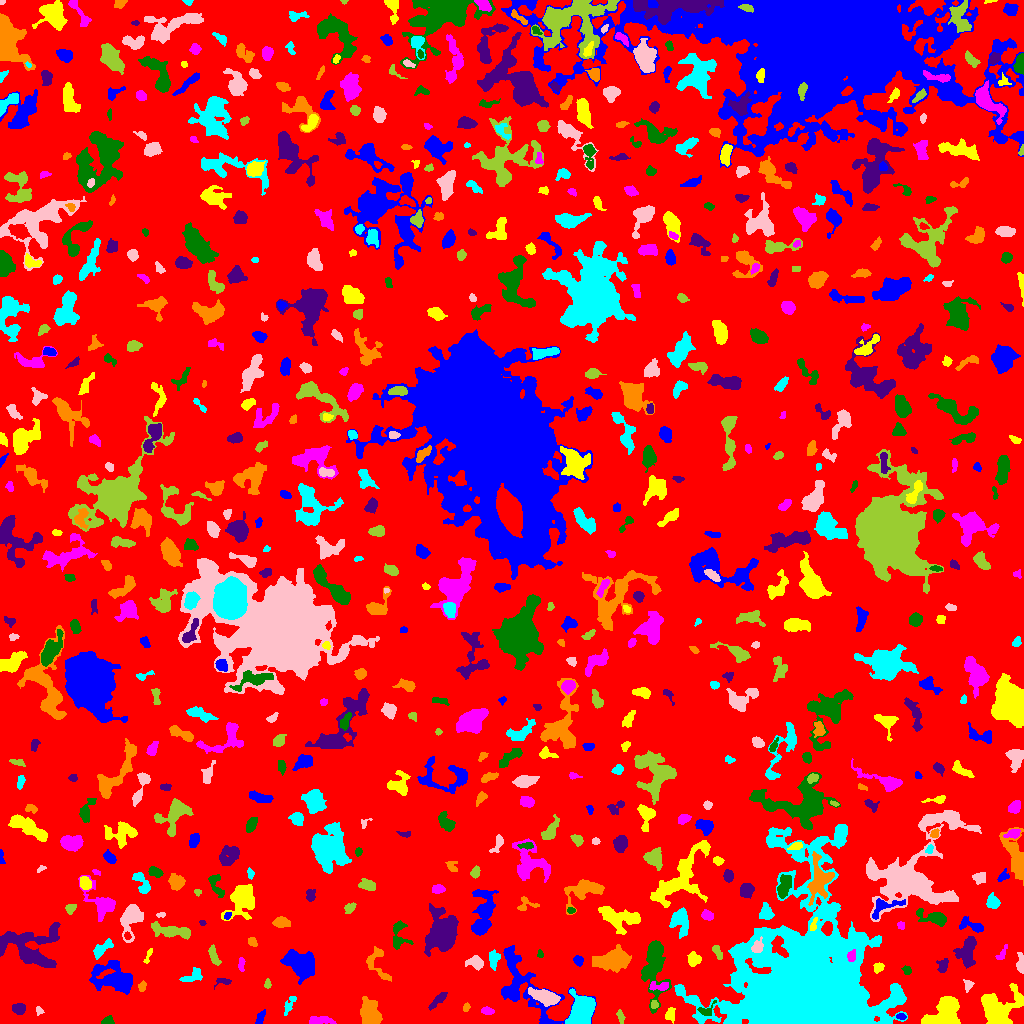

The table this chart was drawn from, first rows:
ID, X, Y, A, B, theta, total_flux, mu_max, mu_median, mu_mean, R_fwhm, R_e, R10, R90, x_start, x_end, y_start, y_end, area, greylevel
0, 506.5, 521, 302.4, 291.5, -0.5249, 1398118, 12.0, 1.0, 1.822, 64.21, 230.2, 88.29, 373.9, 0, 1023, 0, 1023, 767378, 1.822
1, 900.8, 6.992, 2.587, 1.519, -0.1651, 124.0, 4.0, 2.0, 2.102, 3.7, 2.459, 0.9772, 3.785, 896, 906, 4, 10, 59, 8.102
2, 944.5, 9.791, 9.808, 6.468, 0.5545, 2584, 8.0, 4.0, 3.697, 11.07, 8.63, 3.432, 13, 921, 960, 0, 27, 699, 7.697
3, 320.2, 2.851, 6.854, 1.945, 0.002427, 529.0, 7.0, 3.0, 2.923, 3.989, 4.107, 1.596, 6.628, 309, 336, 0, 7, 181, 6.923
4, 107, 2.172, 2.795, 1.833, 0.2923, 437.0, 13.0, 4.0, 4.966, 2.764, 2.585, 0.9772, 4.26, 101, 114, 0, 8, 88, 8.966
5, 18.84, 14.68, 3.142, 2.585, -0.1297, 542.0, 7.0, 4.0, 3.899, 5.046, 3.742, 1.493, 5.726, 12, 25, 9, 20, 139, 7.899
6, 370.2, 9.457, 6.965, 4.469, -1.196, 1815, 9.0, 4.0, 3.972, 7.464, 6.723, 2.585, 10.34, 360, 382, 0, 27, 457, 7.972
7, 581, 11.49, 7.561, 4.766, 1.155, 7371, 25.0, 10.0, 11.03, 9.541, 7.313, 3.09, 11.4, 565, 595, 0, 35, 668, 17.03
8, 38.74, 13.0, 2.084, 1.275, -1.363, 53.0, 3.0, 1.0, 0.9464, 2.034, 1.784, 0.5642, 3.038, 36, 44, 8, 17, 56, 6.946
9, 620.5, 6.727, 3.415, 1.59, -1.291, 154.0, 4.0, 2.0, 1.833, 4.068, 2.985, 1.128, 4.618, 616, 625, 0, 14, 84, 5.833
10, 221.1, 15.03, 1.859, 1.554, 0.1662, 92.0, 4.0, 2.0, 1.957, 2.877, 2.034, 0.7979, 3.338, 217, 225, 12, 18, 47, 5.957
11, 260.3, 5.426, 3.847, 1.668, 1.129, 188.0, 4.0, 2.0, 1.843, 4.334, 3.09, 1.262, 4.918, 255, 265, 0, 14, 102, 6.843
12, 670.3, 8.694, 3.355, 2.325, 1.473, 333.0, 7.0, 3.0, 2.775, 3.385, 3.338, 1.262, 5.262, 665, 675, 0, 16, 120, 6.775
13, 487.4, 12.64, 3.013, 1.738, -0.1113, 280.0, 6.0, 3.0, 3.043, 4.068, 2.932, 1.128, 4.583, 481, 494, 9, 17, 92, 7.043
14, 706.9, 13.13, 4.651, 3.048, 0.6163, 100.0, 2.0, 1.0, 0.8403, 5.441, 3.656, 1.128, 5.109, 697, 716, 8, 23, 119, 7.84
15, 438.3, 23.55, 6.428, 1.811, 0.7646, 312.0, 4.0, 2.0, 2.0, 5.528, 3.909, 1.493, 6.232, 428, 447, 13, 31, 156, 6.0
16, 465.9, 16.04, 2.172, 1.527, 1.146, 137.0, 5.0, 2.0, 2.446, 2.821, 2.326, 0.7979, 3.613, 463, 470, 12, 21, 56, 6.446
17, 289.3, 18.83, 6.213, 1.794, 1.1, 253.0, 6.0, 2.0, 1.961, 3.192, 3.338, 1.128, 5.642, 284, 296, 8, 27, 129, 5.961
18, 545.6, 26.52, 6.749, 3.057, -0.3467, 1903, 13.0, 4.0, 5.171, 6.257, 5.528, 2.185, 9.08, 528, 560, 17, 36, 368, 11.17
19, 654.2, 18.94, 2.139, 1.803, 1.539, 223.0, 6.0, 4.0, 3.717, 3.827, 2.523, 0.9772, 3.785, 651, 658, 15, 23, 60, 10.72
20, 112.2, 24.56, 1.956, 1.719, -0.05343, 121.0, 6.0, 1.0, 1.592, 2.185, 2.257, 0.7979, 3.827, 107, 117, 21, 29, 76, 6.592
21, 525.1, 35.73, 24.75, 12.65, -0.7512, 4500, 11.0, 3.0, 3.425, 6.864, 11.69, 4.146, 18.52, 501, 596, 0, 78, 1314, 6.425
22, 998.5, 15.42, 11.01, 8.341, 0.4122, 5897, 21.0, 5.0, 6.604, 6.555, 9.184, 3.385, 15, 981, 1023, 0, 40, 893, 8.604
23, 658.3, 37.27, 5.641, 2.165, -0.04031, 347.0, 6.0, 2.0, 2.461, 4.297, 3.656, 1.382, 5.726, 649, 668, 33, 42, 141, 10.46
24, 654.1, 58.6, 15.75, 5.226, 1.525, 3107, 11.0, 3.0, 3.588, 7.756, 8.649, 3.338, 14.1, 641, 671, 10, 83, 866, 8.588
25, 224.1, 42.32, 3.656, 1.176, -0.09478, 74.0, 3.0, 1.0, 0.8043, 2.257, 2.326, 0.7979, 3.868, 214, 231, 34, 45, 92, 5.804
26, 141.9, 37.18, 2.516, 1.737, 1.324, 132.0, 4.0, 2.0, 1.784, 3.742, 2.646, 1.128, 4.107, 138, 146, 32, 43, 74, 6.784
27, 193.2, 47.58, 5.869, 2.819, 0.4396, 456.0, 5.0, 2.0, 2.478, 5.262, 4.442, 1.693, 6.723, 179, 202, 42, 56, 184, 6.478
28, 968.3, 37.33, 2.796, 1.42, 1.086, 101.0, 4.0, 1.0, 1.148, 3.29, 2.394, 0.7979, 3.656, 963, 974, 31, 44, 88, 6.148
29, 267.5, 39.7, 1.988, 1.529, -0.0, 92.0, 4.0, 1.0, 1.559, 2.985, 2.185, 0.7979, 3.568, 264, 271, 35, 45, 59, 6.559
30, 331.7, 36.36, 10.03, 4.442, 0.7463, 5660, 24.0, 5.0, 6.852, 7.611, 7.464, 2.877, 12.73, 303, 350, 17, 53, 826, 10.85
31, 114.3, 45.18, 10.58, 6.367, -0.3578, 3034, 11.0, 3.0, 3.54, 6.933, 8.195, 3.038, 13.89, 89, 132, 29, 63, 857, 7.54
32, 878.3, 56.26, 2.475, 2.136, 0.6864, 291.0, 8.0, 3.0, 3.096, 3.385, 2.932, 0.9772, 4.618, 873, 884, 50, 61, 94, 7.096
33, 241.2, 59.46, 3.795, 1.6, 1.537, 167.0, 4.0, 2.0, 2.012, 4.334, 2.985, 1.128, 4.549, 238, 245, 52, 66, 83, 6.012
34, 906.8, 52.85, 2.356, 2.017, -0.8706, 117.0, 4.0, 1.5, 1.625, 3.385, 2.706, 0.9772, 4.26, 901, 911, 49, 58, 72, 5.625
35, 942.9, 58.1, 3.704, 2.329, 1.286, 347.0, 6.0, 2.0, 2.669, 4.514, 3.478, 1.382, 5.499, 936, 948, 51, 65, 130, 6.669
36, 613.3, 64.07, 9.209, 4.302, 0.1439, 2258, 10.0, 3.0, 3.512, 7.334, 7.225, 2.706, 11.91, 592, 631, 51, 79, 643, 8.512
37, 807.4, 26.22, 24.8, 24.06, -0.6828, 366826, 251.0, 6.0, 23.59, 14.73, 20.35, 6.933, 43.81, 674, 907, 0, 199, 15550, 27.59
38, 475.8, 60.87, 3.937, 2.938, -0.3858, 526.0, 6.0, 3.0, 2.874, 5.585, 4.146, 1.693, 6.383, 465, 483, 53, 68, 183, 7.874
39, 213.5, 68.17, 5.487, 1.924, -1.227, 400.0, 6.0, 3.0, 2.632, 4.983, 3.949, 1.493, 6.024, 208, 221, 58, 79, 152, 6.632
40, 186.5, 67.92, 2.683, 1.964, -1.546, 236.0, 4.0, 3.0, 2.987, 4.853, 3.038, 1.262, 4.514, 183, 190, 63, 73, 79, 6.987
41, 577.9, 62.94, 2.087, 1.788, -1.171, 179.0, 6.0, 1.0, 1.925, 3.09, 2.326, 0.7979, 3.989, 573, 583, 57, 68, 93, 6.925
42, 147.6, 66.78, 4.947, 1.131, 1.198, 67.0, 3.0, 1.0, 0.9178, 2.459, 2.111, 0.7979, 3.432, 143, 152, 60, 75, 73, 5.918
43, 851.4, 67.32, 3.03, 2.068, 1.249, 419.0, 8.0, 4.0, 4.505, 4.618, 3.241, 1.262, 4.853, 847, 855, 62, 74, 93, 17.51
44, 540.5, 68.77, 1.748, 1.399, -1.251, 44.0, 2.0, 1.0, 0.9362, 3.192, 1.784, 0.7979, 2.932, 537, 543, 66, 74, 47, 5.936
45, 28.07, 77.2, 16.27, 10.32, -0.1799, 3764, 9.0, 3.0, 3.118, 9.027, 10.66, 3.949, 16.77, 0, 60, 56, 101, 1207, 7.118
46, 377.8, 58.96, 10.67, 5.049, -1.162, 504.0, 5.0, 2.0, 1.691, 3.742, 5.642, 2.111, 8.849, 366, 391, 42, 77, 298, 5.691
47, 493.9, 64.89, 4.165, 2.39, 1.493, 455.0, 8.0, 3.0, 2.791, 3.909, 3.613, 1.262, 5.863, 489, 500, 53, 74, 163, 8.791
48, 1021, 57.95, 3.61, 1.624, -1.521, 486.0, 14.0, 2.0, 3.71, 3.09, 2.706, 0.9772, 4.514, 1016, 1023, 50, 71, 131, 8.71
49, 717.1, 71.64, 3.965, 1.925, -1.118, 172.0, 3.0, 1.0, 1.623, 4.029, 3.241, 1.262, 5.202, 712, 722, 64, 78, 106, 6.623
50, 915.6, 79.97, 10.16, 4.48, -0.0411, 2909, 10.0, 4.0, 4.489, 9.788, 7.919, 3.09, 12.35, 896, 937, 69, 91, 648, 8.489
51, 300.2, 60.04, 7.476, 5.502, -0.614, 5703, 20.0, 7.0, 8.182, 9.373, 7.838, 3.141, 12.48, 280, 314, 39, 74, 697, 11.18
52, 693.7, 64.14, 3.122, 2.874, 1.557, 557.0, 9.0, 3.0, 3.503, 3.989, 3.785, 1.382, 6.024, 687, 701, 57, 72, 159, 7.503
53, 1002, 70.03, 4.95, 1.691, 1.028, 157.0, 4.0, 2.0, 1.688, 4.146, 3.241, 1.128, 4.918, 995, 1007, 64, 79, 93, 5.688
54, 398.9, 88.43, 8.393, 4.036, 1.544, 588.0, 6.0, 2.0, 2.194, 5.323, 4.983, 1.871, 8.098, 393, 413, 74, 103, 268, 6.194
55, 967.2, 72.94, 7.365, 4.043, 1.369, 1679, 11.0, 4.0, 3.998, 5.67, 6.103, 2.257, 9.723, 953, 976, 55, 87, 420, 7.998
56, 252.1, 81.76, 2.483, 1.954, -0.638, 248.0, 5.0, 3.0, 3.139, 3.949, 2.821, 1.128, 4.297, 248, 257, 77, 86, 79, 7.139
57, 101.6, 74.46, 6.203, 2.564, 0.7079, 865.0, 9.0, 4.0, 4.24, 4.918, 4.549, 1.784, 7.136, 93, 113, 64, 85, 204, 7.24
58, 757.3, 76.55, 3.128, 2.218, 1.111, 382.0, 7.0, 3.0, 2.851, 4.029, 3.241, 1.262, 5.171, 751, 763, 71, 87, 134, 16.85
59, 171.3, 92.44, 10.66, 2.551, -0.1449, 1327, 9.0, 3.0, 3.334, 5.917, 5.944, 2.326, 9.458, 151, 190, 84, 102, 398, 7.334
... 683 more rows
